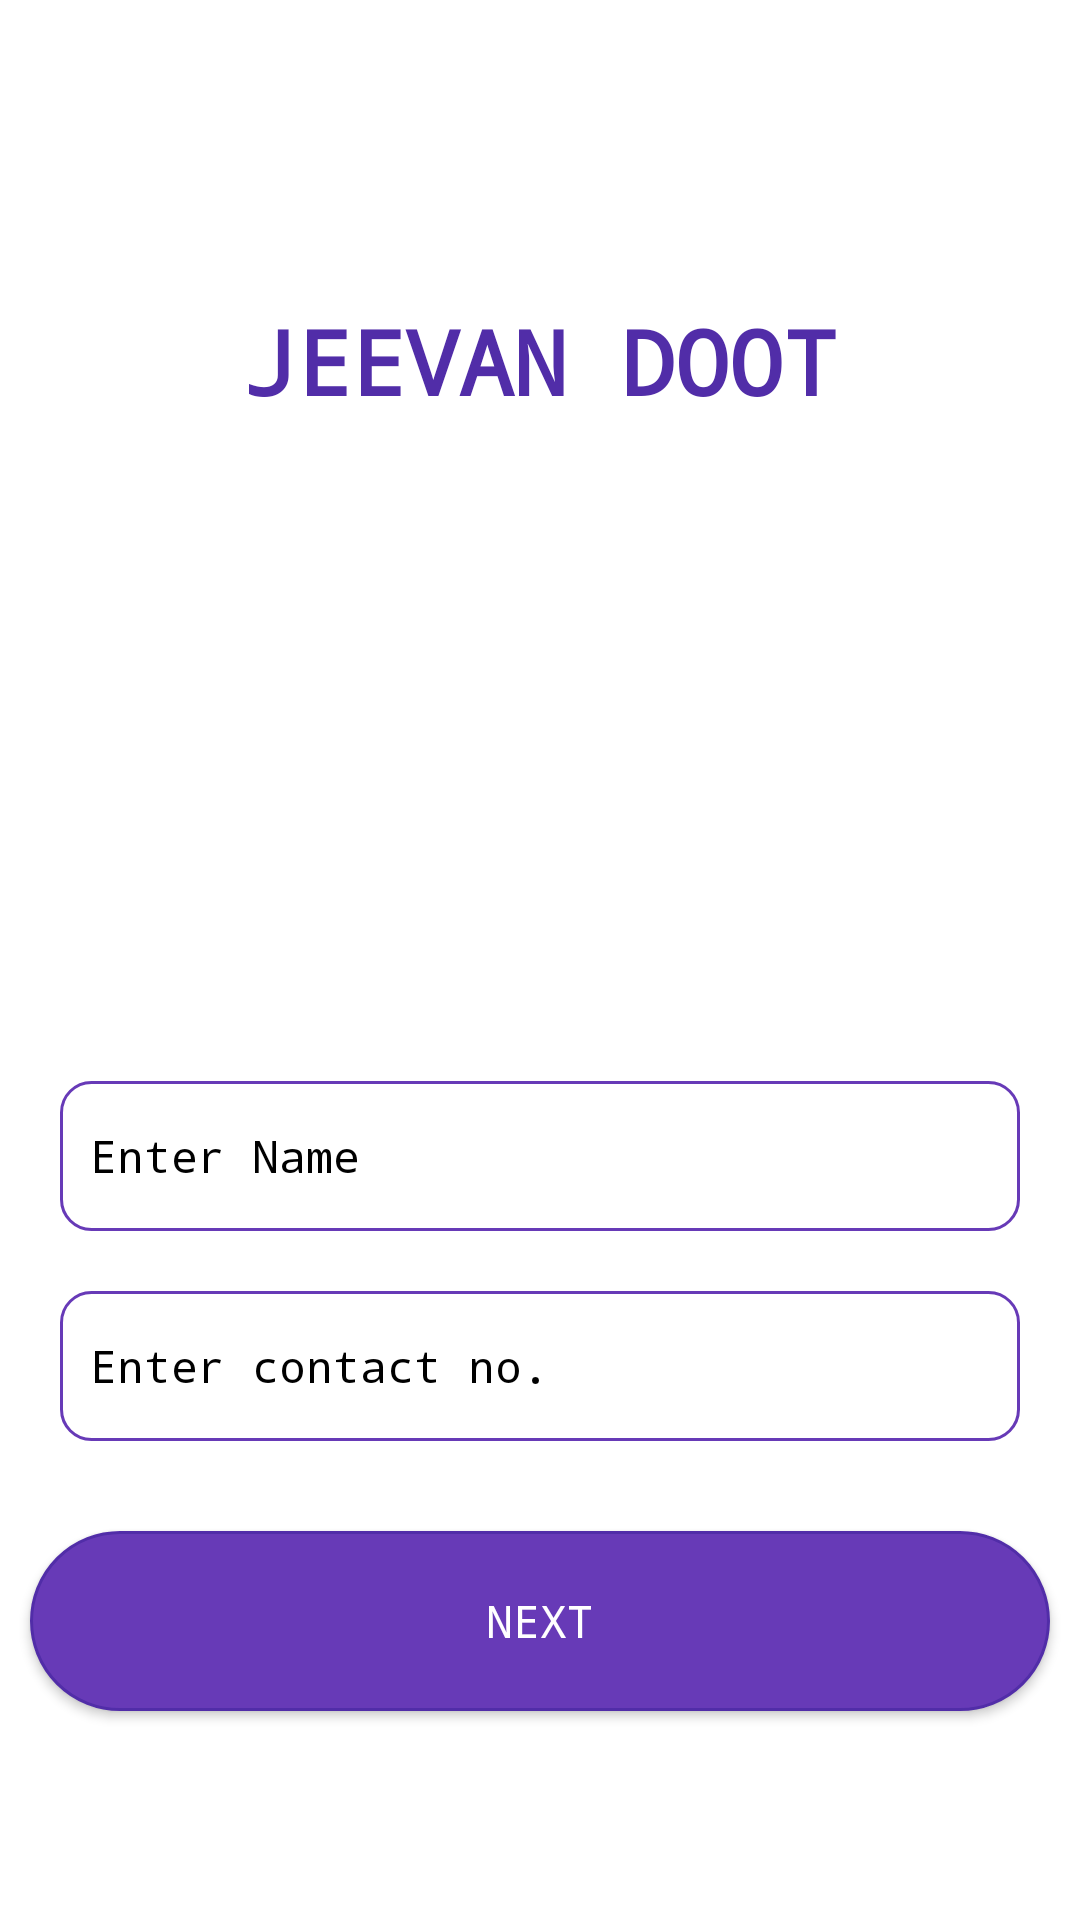

Android layout source for this screen:
<!-- AndroidManifest.xml: activity theme main2 -->
<!-- res/layout/activity_main2.xml -->
<?xml version="1.0" encoding="utf-8"?>

<LinearLayout
    xmlns:android="http://schemas.android.com/apk/res/android"
    xmlns:app="http://schemas.android.com/apk/res-auto"
    xmlns:tools="http://schemas.android.com/tools"
    android:layout_width="match_parent"
    android:layout_height="match_parent"
    android:background="#ffffff"
    android:orientation="vertical"
    tools:context=".Main2Activity">

    <TextView
        android:layout_width="match_parent"
        android:layout_height="wrap_content"
        android:text="JEEVAN DOOT"
        android:textSize="30sp"
        android:textColor="@color/colorPrimaryDark"
        android:gravity="center"
        android:layout_marginTop="100dp"
        android:fontFamily="monospace"
        android:textStyle="bold"/>


            <ImageView
                android:layout_width="200dp"
                android:layout_height="150dp"
                android:layout_marginTop="50dp"
                android:layout_gravity="center"
                android:src="@drawable/doctormain"/>

            <EditText
                android:layout_width="match_parent"
                android:layout_height="50dp"
                android:hint="Enter Name"
                android:textSize="15sp"
                android:padding="10dp"
                android:textColor="#000000"
                android:id="@+id/username"
                android:fontFamily="monospace"
                android:layout_marginRight="20dp"
                android:inputType="textEmailAddress"
                android:textColorHint="#000000"
                android:layout_marginLeft="20dp"
                android:background="@drawable/square"
                android:layout_marginTop="20dp"/>
            <EditText
                android:layout_width="match_parent"
                android:layout_height="50dp"
                android:hint="Enter contact no."
                android:textColor="#000000"
                android:layout_marginRight="20dp"
                android:textSize="15sp"
                android:padding="10dp"
                android:background="@drawable/square"
                android:id="@+id/password"
                android:fontFamily="monospace"
                android:inputType="textPassword"
                android:textColorHint="#000000"
                android:layout_marginLeft="20dp"
                android:layout_marginTop="20dp"/>

            <Button
                android:id="@+id/button"
                android:layout_width="match_parent"
                android:layout_height="60dp"
                android:layout_marginLeft="10dp"
                android:layout_marginRight="10dp"
                android:layout_marginTop="30dp"
                android:background="@drawable/roundbutton"
                android:text=" Next "
                android:textColor="#ffffff"
                android:fontFamily="monospace"
                android:gravity="center"
                android:textSize="15sp" />


</LinearLayout>
<!-- resources referenced by this layout -->
<resources>
  <color name="colorPrimaryDark">#512DA8</color>
  <!-- drawable roundbutton (drawable) -->
  <?xml version="1.0" encoding="utf-8"?>
  
  <shape xmlns:android="http://schemas.android.com/apk/res/android">
  
          <stroke
              android:color="#512DA8"
              android:width="1dp"
              />
          <solid
              android:color="#673AB7"/>
          <corners
              android:radius="180dp"/>
  
  </shape>
  <!-- drawable square (drawable) -->
  <?xml version="1.0" encoding="utf-8"?>
  
  <shape
      xmlns:android="http://schemas.android.com/apk/res/android">
      <stroke
          android:color="#673AB7"
          android:width="1dp"
          />
      <solid
          android:color="#45ffffff"/>
      <corners
          android:radius="10dp"/>
  </shape>
  <style name="main2" parent="Theme.AppCompat.NoActionBar">
          
          <item name="colorPrimary">@color/colorPrimary</item>
          <item name="colorPrimaryDark">@color/colorPrimaryDark</item>
          <item name="colorAccent">@color/colorAccent</item>
      </style>
  <color name="colorPrimary">#673AB7</color>
  <color name="colorAccent">#FF4081</color>
</resources>
